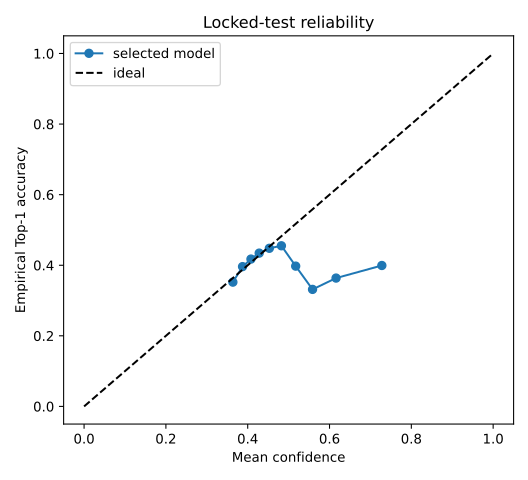

Data behind this chart, as committed beside it:
bin, rows, mean_confidence, accuracy
1, 1684, 0.3637, 0.3521
2, 1684, 0.3874, 0.3961
3, 1684, 0.4079, 0.4175
4, 1683, 0.4281, 0.4343
5, 1683, 0.4529, 0.448
6, 1683, 0.4824, 0.4551
7, 1683, 0.5173, 0.3975
8, 1683, 0.5585, 0.3316
9, 1683, 0.616, 0.3636
10, 1683, 0.7279, 0.3993
